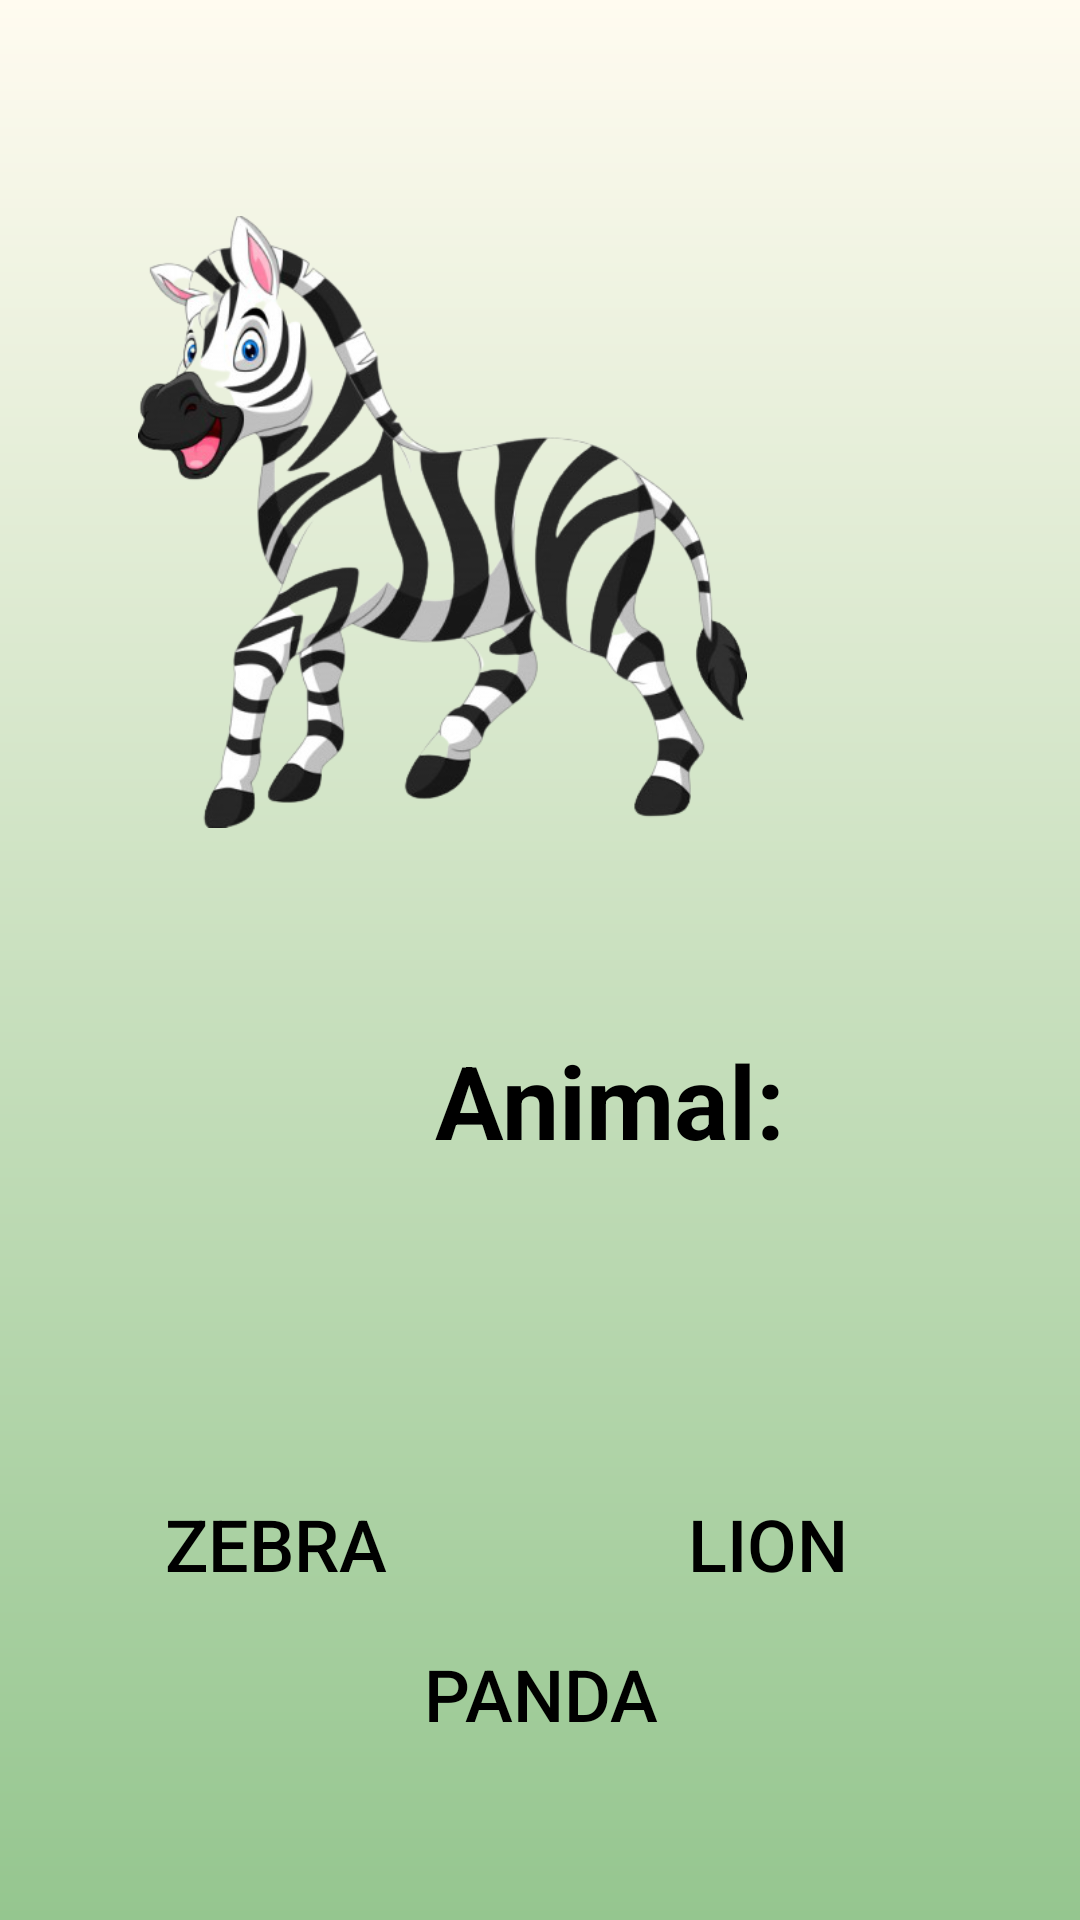

This screen was rendered from an Android layout file. Write that file and the resources it references.
<!-- AndroidManifest.xml: application theme Theme.CseatGame -->
<!-- res/layout/activity_memory__play_1.xml -->
<?xml version="1.0" encoding="utf-8"?>
<androidx.constraintlayout.widget.ConstraintLayout xmlns:android="http://schemas.android.com/apk/res/android"
    xmlns:app="http://schemas.android.com/apk/res-auto"
    xmlns:tools="http://schemas.android.com/tools"
    android:layout_width="match_parent"
    android:layout_height="match_parent"
    android:background="@drawable/bgapp"
    tools:context=".Memory_Play_1">

    <ImageView
        android:id="@+id/imageView4"
        android:layout_width="217dp"
        android:layout_height="204dp"
        android:layout_marginTop="72dp"
        android:layout_marginEnd="104dp"
        app:layout_constraintEnd_toEndOf="parent"
        app:layout_constraintTop_toTopOf="parent"
        app:srcCompat="@drawable/zebra_removebg_preview" />

    <TextView
        android:id="@+id/textViewStore"
        android:layout_width="119dp"
        android:layout_height="47dp"
        android:layout_marginStart="144dp"
        android:layout_marginTop="68dp"
        android:text="Animal:"
        android:textAlignment="center"
        android:textColor="@color/black"
        android:textSize="34dp"
        android:textStyle="bold"
        app:layout_constraintStart_toStartOf="parent"
        app:layout_constraintTop_toBottomOf="@+id/imageView4" />

    <Button
        android:id="@+id/buttonFalse"
        android:layout_width="159dp"
        android:layout_height="53dp"
        android:layout_marginTop="212dp"
        android:background="@drawable/ovalstyle"
        android:text="lion"
        android:textColor="@color/black"
        android:textSize="24dp"
        app:backgroundTint="#DF938D"
        app:layout_constraintBottom_toBottomOf="parent"
        app:layout_constraintEnd_toEndOf="parent"
        app:layout_constraintHorizontal_bias="0.879"
        app:layout_constraintStart_toStartOf="parent"
        app:layout_constraintTop_toBottomOf="@+id/imageView4"
        app:layout_constraintVertical_bias="0.0" />

    <Button
        android:id="@+id/buttonTrue"
        android:layout_width="159dp"
        android:layout_height="53dp"
        android:layout_marginTop="212dp"
        android:background="@drawable/ovalstyle"
        android:text="Zebra"
        android:textColor="@color/black"
        android:textSize="24dp"
        app:backgroundTint="#0EF2BC"
        app:layout_constraintBottom_toBottomOf="parent"
        app:layout_constraintEnd_toEndOf="parent"
        app:layout_constraintHorizontal_bias="0.063"
        app:layout_constraintStart_toStartOf="parent"
        app:layout_constraintTop_toBottomOf="@+id/imageView4"
        app:layout_constraintVertical_bias="0.0" />

    <Button
        android:id="@+id/buttonFalse2"
        android:layout_width="159dp"
        android:layout_height="53dp"
        android:layout_marginTop="212dp"
        android:background="@drawable/ovalstyle"
        android:text="Panda"
        android:textColor="@color/black"
        android:textSize="24dp"
        app:backgroundTint="#ADFB08"
        app:layout_constraintBottom_toBottomOf="parent"
        app:layout_constraintEnd_toEndOf="parent"
        app:layout_constraintStart_toStartOf="parent"
        app:layout_constraintTop_toBottomOf="@+id/imageView4"
        app:layout_constraintVertical_bias="0.505" />
</androidx.constraintlayout.widget.ConstraintLayout>
<!-- resources referenced by this layout -->
<resources>
  <color name="black">#FF000000</color>
  <!-- drawable bgapp (drawable) -->
  <?xml version="1.0" encoding="utf-8"?>
  <shape xmlns:android="http://schemas.android.com/apk/res/android">
  
      <gradient
          android:startColor="#FFFBF0"
          android:endColor="#95C68F"
          android:angle="270"
          />
  
  </shape>
  <!-- drawable zebra_removebg_preview: png bitmap (drawable, 128883 bytes) -->
  <style name="Theme.CseatGame" parent="Theme.MaterialComponents.DayNight.DarkActionBar">
          
          <item name="colorPrimary">@color/purple_500</item>
          <item name="colorPrimaryVariant">@color/purple_700</item>
          <item name="colorOnPrimary">@color/white</item>
          
          <item name="colorSecondary">@color/teal_200</item>
          <item name="colorSecondaryVariant">@color/teal_700</item>
          <item name="colorOnSecondary">@color/black</item>
          
          <item name="android:statusBarColor" tools:targetApi="l">?attr/colorPrimaryVariant</item>
          
      </style>
  <color name="purple_500">#FF6200EE</color>
  <color name="purple_700">#FF3700B3</color>
  <color name="white">#FFFFFFFF</color>
  <color name="teal_200">#FF03DAC5</color>
  <color name="teal_700">#FF018786</color>
</resources>
